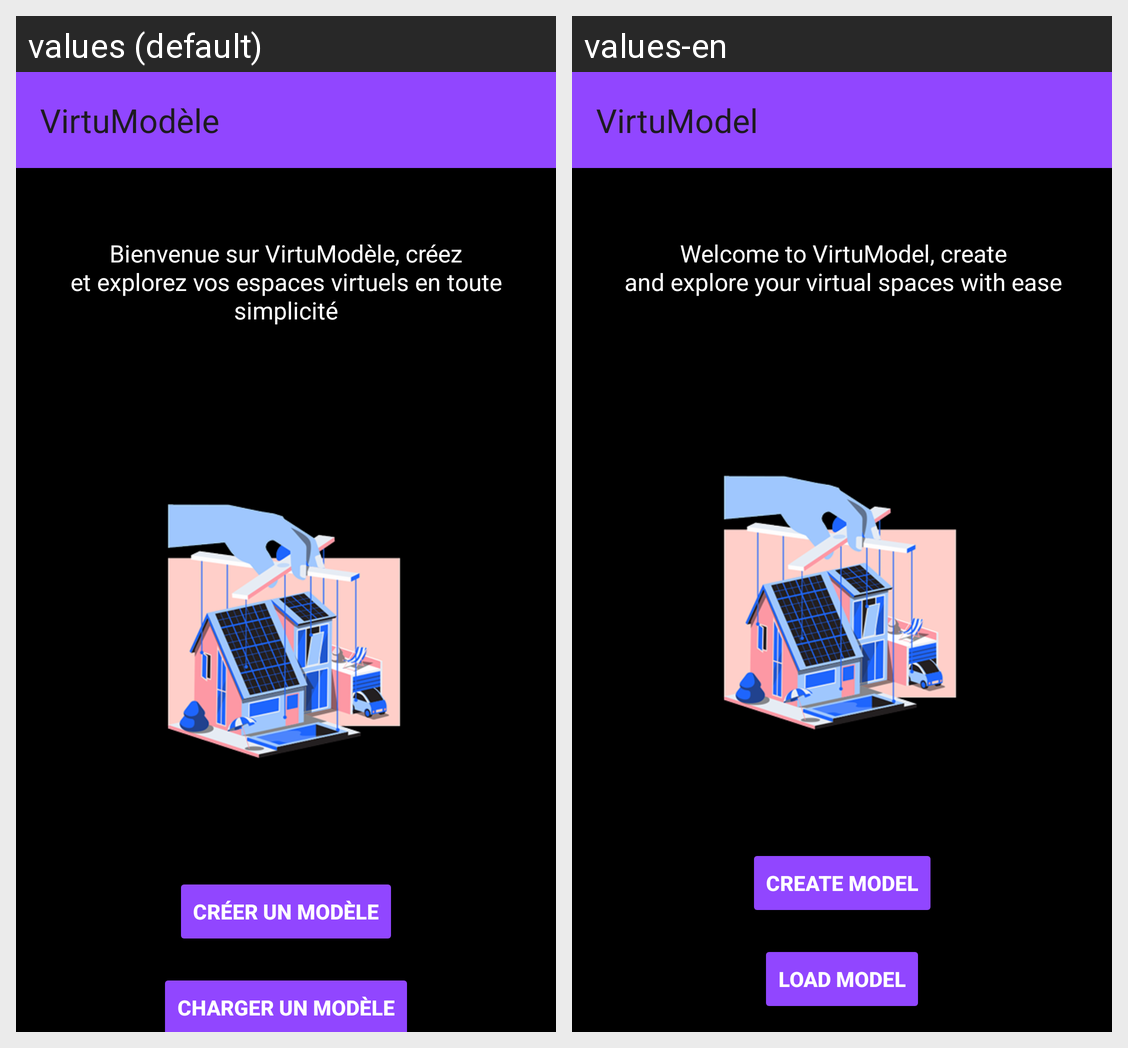

Here is an Android app screen in its default locale and in the app's own translations. Write out the translated-string differences for the strings that appear on this screen.
Android screen res/layout/activity_main.xml rendered under 2 locales, left to right: values (default), values-en. Device: Nexus 5 (rendered at 1080×1920; each locale shown at half size, 540×960, under a caption strip naming it); theme Theme.VirtuModèle.
Strings drawn on this screen, with the default value and each locale's value (text and hints the layout hard-codes, and strings that could not be matched under every locale, appear in the picture but are not listed):

app_name
  values: VirtuModèle
  values-en: VirtuModel

welcome_message
  values: Bienvenue sur VirtuModèle, créez
      et explorez vos espaces virtuels en toute simplicité
  values-en: Welcome to VirtuModel, create
      and explore your virtual spaces with ease

create_model
  values: Créer un modèle
  values-en: Create Model

load_model
  values: Charger un modèle
  values-en: Load Model
